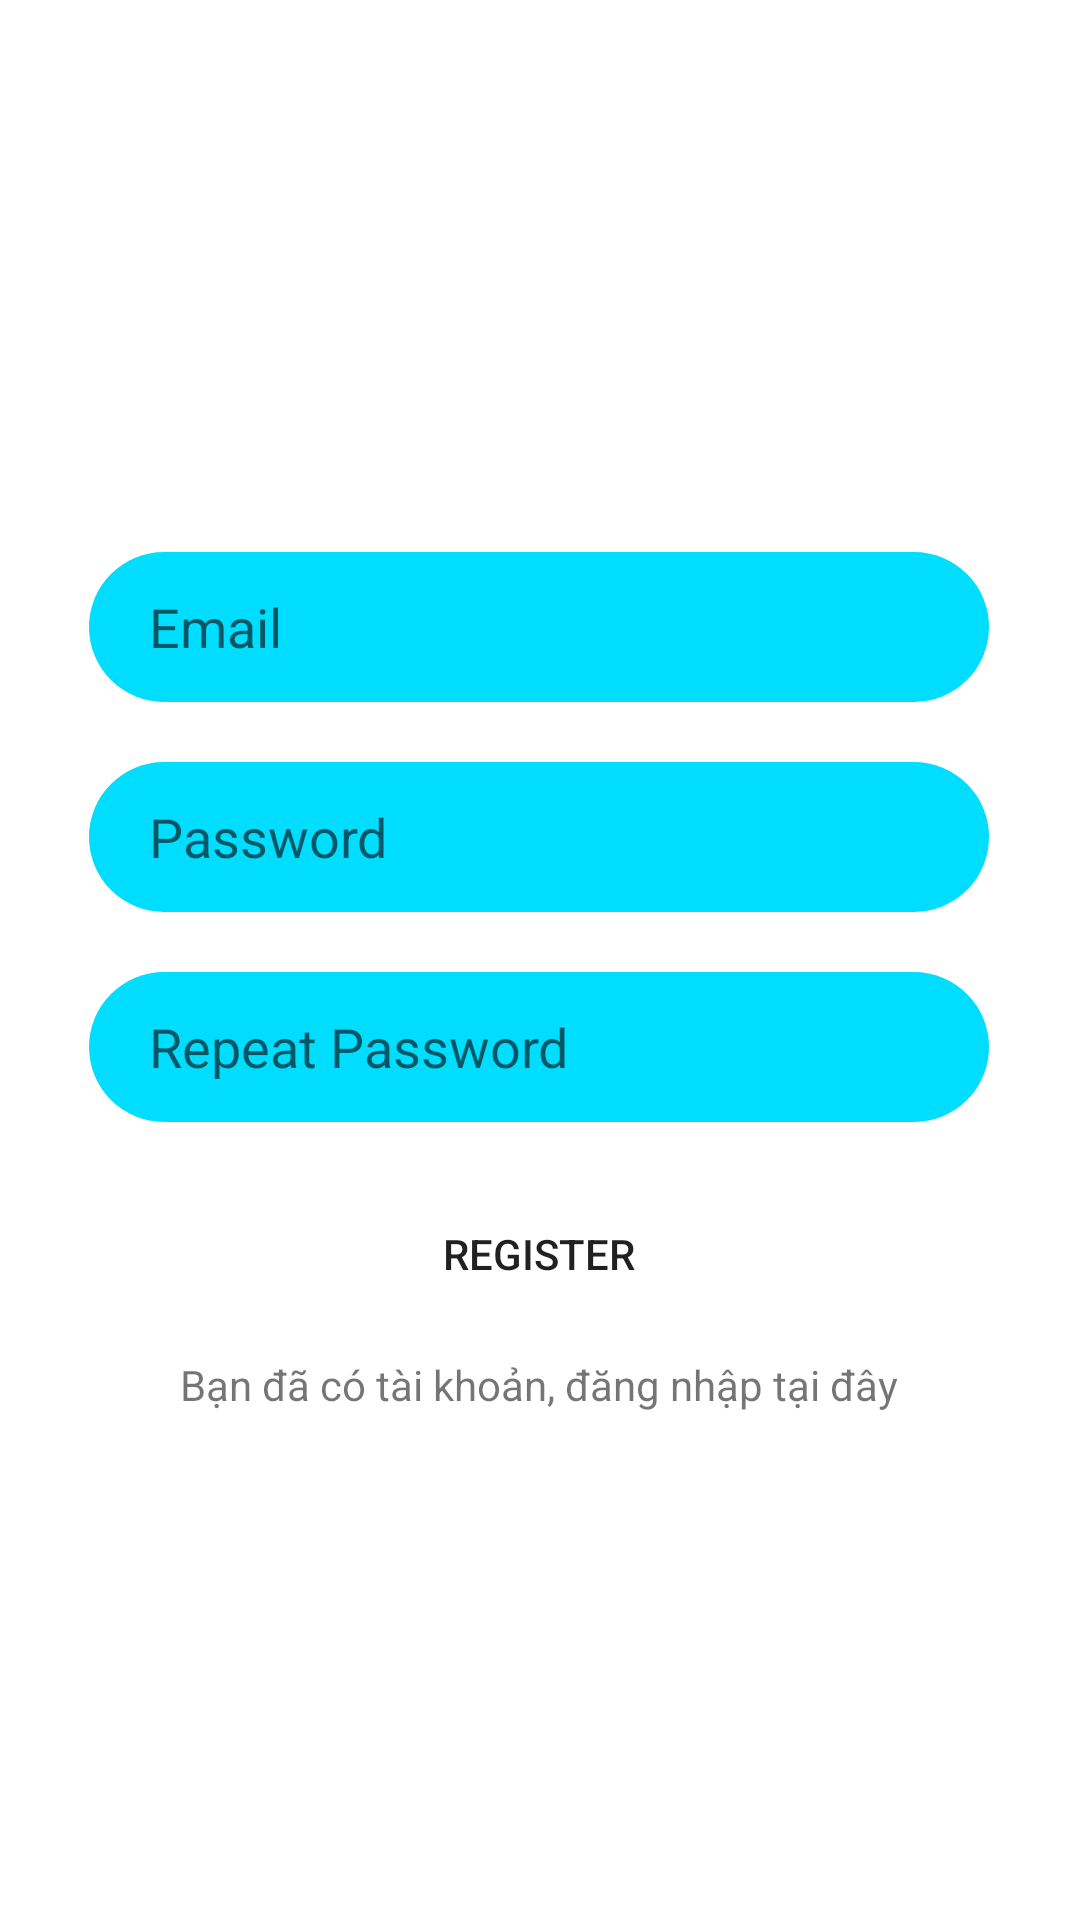

Here is an Android app screen rendered from its layout file. Give the layout XML and the strings, colors and styles it references.
<!-- AndroidManifest.xml: application theme splash_screen -->
<!-- res/layout/activity_register.xml -->
<?xml version="1.0" encoding="utf-8"?>
<androidx.constraintlayout.widget.ConstraintLayout xmlns:android="http://schemas.android.com/apk/res/android"
    xmlns:app="http://schemas.android.com/apk/res-auto"
    xmlns:tools="http://schemas.android.com/tools"
    android:layout_width="match_parent"
    android:layout_height="match_parent"
    tools:context=".Authentication.RegisterActivity">

    <EditText
        android:id="@+id/RegisterEmail"
        android:layout_width="300dp"
        android:layout_height="50dp"
        android:layout_marginTop="184dp"
        android:paddingLeft="20dp"
        android:ems="10"
        android:hint="Email"
        android:inputType="textPersonName"
        android:background="@drawable/rounded_edittext_register_login"
        app:layout_constraintEnd_toEndOf="parent"
        app:layout_constraintHorizontal_bias="0.495"
        app:layout_constraintStart_toStartOf="parent"
        app:layout_constraintTop_toTopOf="parent" />

    <EditText
        android:id="@+id/RegisterPassword"
        android:layout_width="300dp"
        android:layout_height="50dp"
        android:layout_marginTop="20dp"
        android:background="@drawable/rounded_edittext_register_login"
        android:ems="10"
        android:hint="Password"
        android:inputType="textPassword"
        android:paddingLeft="20dp"
        app:layout_constraintEnd_toEndOf="@+id/RegisterEmail"
        app:layout_constraintStart_toStartOf="@+id/RegisterEmail"
        app:layout_constraintTop_toBottomOf="@+id/RegisterEmail" />

    <EditText
        android:id="@+id/RegisterRepeatPassword"
        android:layout_width="300dp"
        android:layout_height="50dp"
        android:layout_marginTop="20dp"
        android:background="@drawable/rounded_edittext_register_login"
        android:ems="10"
        android:hint="Repeat Password"
        android:inputType="textPassword"
        android:paddingLeft="20dp"
        app:layout_constraintEnd_toEndOf="@+id/RegisterPassword"
        app:layout_constraintStart_toStartOf="@+id/RegisterPassword"
        app:layout_constraintTop_toBottomOf="@+id/RegisterPassword" />

    <Button
        android:id="@+id/RegisterBtn"
        android:layout_width="0dp"
        android:layout_height="wrap_content"
        android:layout_marginTop="20dp"
        android:text="Register"
        android:background="@drawable/rounded_button_register_login"
        app:layout_constraintEnd_toEndOf="@+id/RegisterRepeatPassword"
        app:layout_constraintStart_toStartOf="@+id/RegisterRepeatPassword"
        app:layout_constraintTop_toBottomOf="@+id/RegisterRepeatPassword" />

    <TextView
        android:id="@+id/LoginRedirect"
        android:layout_width="wrap_content"
        android:layout_height="wrap_content"
        android:layout_marginTop="10dp"
        android:text="Bạn đã có tài khoản, đăng nhập tại đây"
        app:layout_constraintEnd_toEndOf="@+id/RegisterBtn"
        app:layout_constraintStart_toStartOf="@+id/RegisterBtn"
        app:layout_constraintTop_toBottomOf="@+id/RegisterBtn" />

</androidx.constraintlayout.widget.ConstraintLayout>
<!-- resources referenced by this layout -->
<resources>
  <!-- drawable rounded_edittext_register_login (drawable) -->
  <?xml version="1.0" encoding="utf-8"?>
  <shape xmlns:android="http://schemas.android.com/apk/res/android">
      <solid android:color="@android:color/holo_blue_bright"/>
      <corners android:radius="25dp"/>
  </shape>
  <style name="splash_screen" parent="Theme.MaterialComponents.Light.NoActionBar">
  
  
      </style>
</resources>
